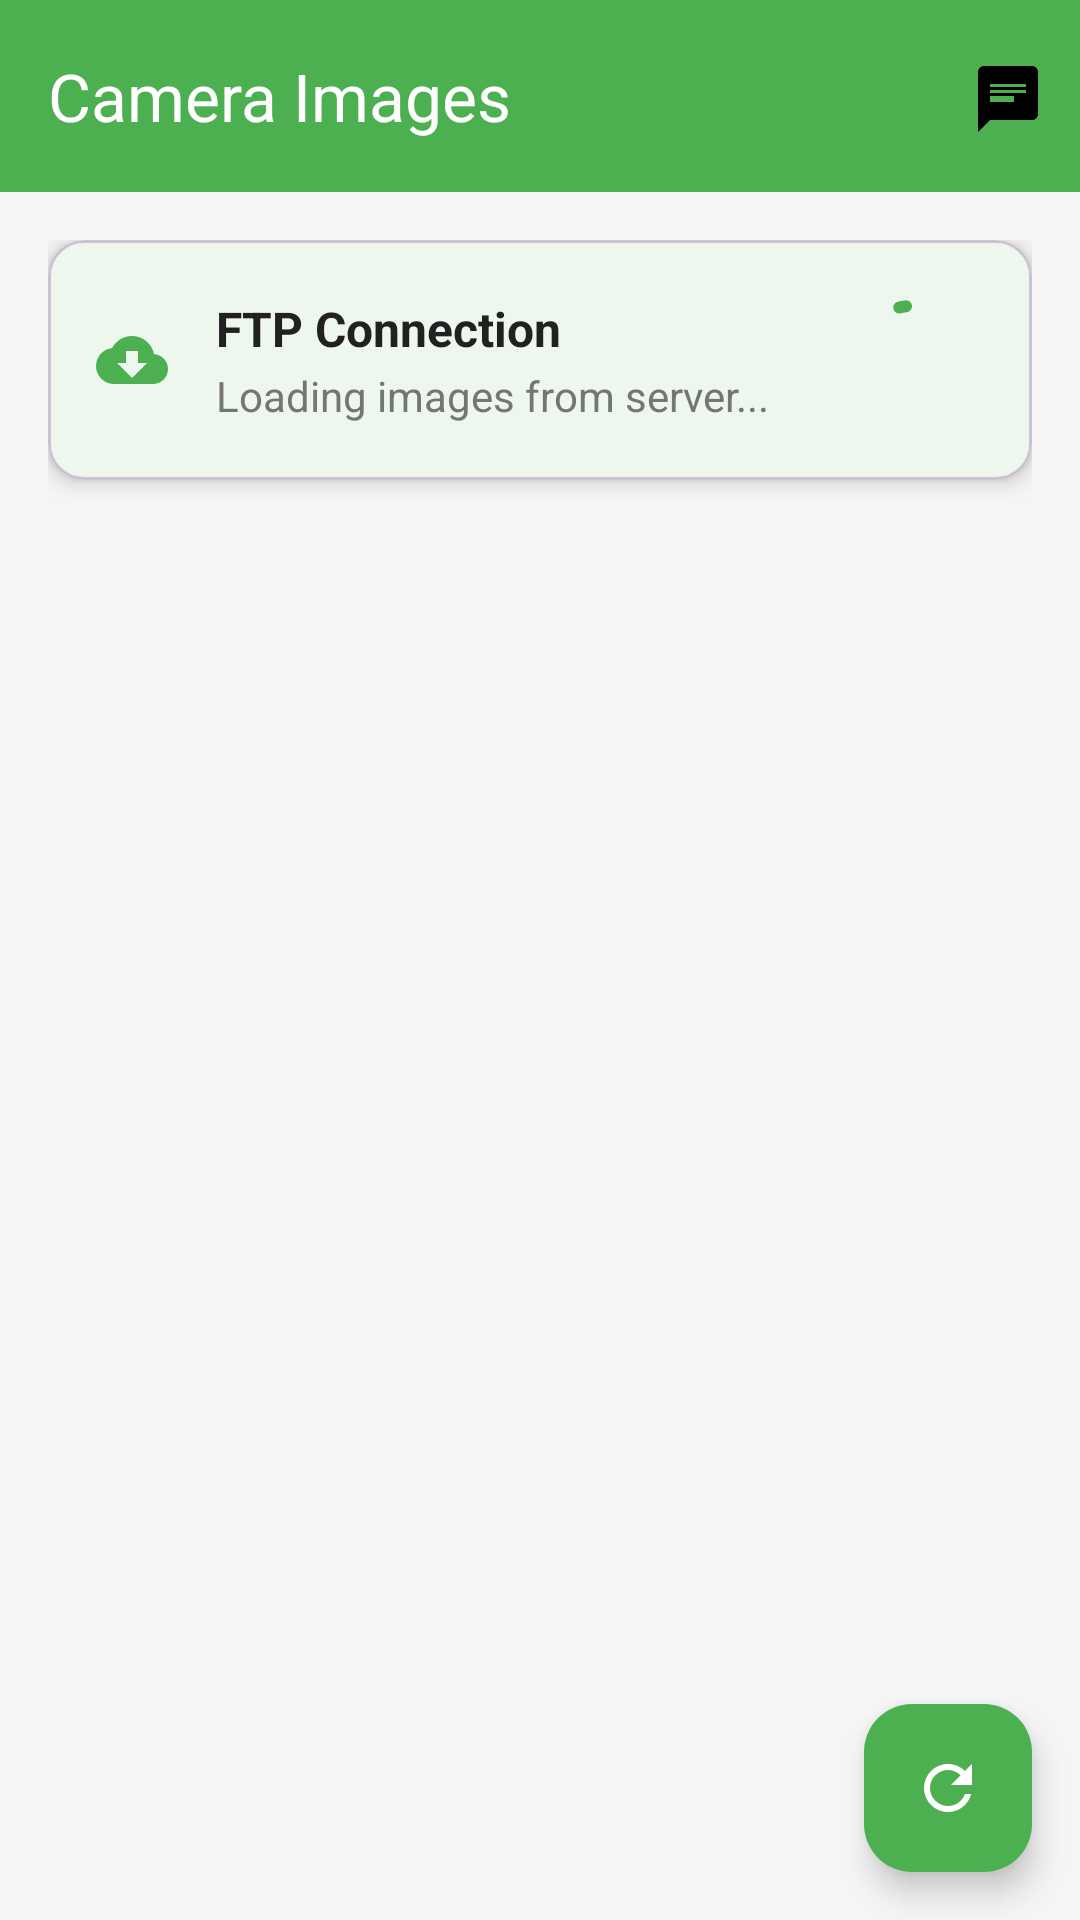

The Android layout XML behind this screen, and the referenced resources:
<!-- AndroidManifest.xml: application theme Theme.CameraImages -->
<!-- res/layout/activity_main.xml -->
<?xml version="1.0" encoding="utf-8"?>
<androidx.coordinatorlayout.widget.CoordinatorLayout
    android:id="@+id/mainLayout"
    xmlns:android="http://schemas.android.com/apk/res/android"
    xmlns:app="http://schemas.android.com/apk/res-auto"
    xmlns:tools="http://schemas.android.com/tools"
    android:layout_width="match_parent"
    android:layout_height="match_parent"
    android:background="@color/background"
    tools:context=".MainActivity">

    <com.google.android.material.appbar.AppBarLayout
        android:layout_width="match_parent"
        android:layout_height="wrap_content"
        android:elevation="4dp"
        app:elevation="4dp">

        <com.google.android.material.appbar.MaterialToolbar
            android:id="@+id/toolbar"
            android:layout_width="match_parent"
            android:layout_height="?attr/actionBarSize"
            android:background="@color/primary"
            app:title="@string/app_name"
            app:titleTextColor="@color/white"
            app:layout_scrollFlags="scroll|enterAlways"
            app:menu="@menu/main_menu" />

    </com.google.android.material.appbar.AppBarLayout>

    <androidx.core.widget.NestedScrollView
        android:layout_width="match_parent"
        android:layout_height="match_parent"
        app:layout_behavior="@string/appbar_scrolling_view_behavior">

        <LinearLayout
            android:layout_width="match_parent"
            android:layout_height="wrap_content"
            android:orientation="vertical"
            android:padding="@dimen/spacing_md">

            
            <com.google.android.material.card.MaterialCardView
                android:id="@+id/statusCard"
                android:layout_width="match_parent"
                android:layout_height="wrap_content"
                android:layout_marginBottom="@dimen/spacing_md"
                app:cardCornerRadius="@dimen/card_corner_radius"
                app:cardElevation="@dimen/card_elevation"
                app:cardBackgroundColor="@color/card_background">

                <LinearLayout
                    android:layout_width="match_parent"
                    android:layout_height="wrap_content"
                    android:orientation="horizontal"
                    android:padding="@dimen/spacing_md"
                    android:gravity="center_vertical">

                    <ImageView
                        android:id="@+id/statusIcon"
                        android:layout_width="24dp"
                        android:layout_height="24dp"
                        android:src="@drawable/ic_cloud_download"
                        android:tint="@color/primary"
                        android:layout_marginEnd="@dimen/spacing_md" />

                    <LinearLayout
                        android:layout_width="0dp"
                        android:layout_height="wrap_content"
                        android:layout_weight="1"
                        android:orientation="vertical">

                        <TextView
                            android:id="@+id/statusTitle"
                            android:layout_width="wrap_content"
                            android:layout_height="wrap_content"
                            android:text="FTP Connection"
                            android:textSize="@dimen/text_size_subtitle"
                            android:textColor="@color/text_primary"
                            android:textStyle="bold" />

                        <TextView
                            android:id="@+id/statusSubtitle"
                            android:layout_width="wrap_content"
                            android:layout_height="wrap_content"
                            android:text="Loading images from server..."
                            android:textSize="@dimen/text_size_body"
                            android:textColor="@color/text_secondary"
                            android:layout_marginTop="2dp" />

                    </LinearLayout>

                    <com.google.android.material.progressindicator.CircularProgressIndicator
                        android:id="@+id/progressIndicator"
                        android:layout_width="32dp"
                        android:layout_height="32dp"
                        android:indeterminate="true"
                        app:indicatorColor="@color/primary"
                        app:trackColor="@color/primary_light" />

                </LinearLayout>

            </com.google.android.material.card.MaterialCardView>

            
            <androidx.recyclerview.widget.RecyclerView
                android:id="@+id/recyclerView"
                android:layout_width="match_parent"
                android:layout_height="wrap_content"
                android:clipToPadding="false"
                android:nestedScrollingEnabled="false"
                app:layoutManager="androidx.recyclerview.widget.StaggeredGridLayoutManager"
                app:spanCount="2"
                tools:listitem="@layout/item_image" />

        </LinearLayout>

    </androidx.core.widget.NestedScrollView>

    
    <com.google.android.material.floatingactionbutton.FloatingActionButton
        android:id="@+id/fabRefresh"
        android:layout_width="wrap_content"
        android:layout_height="wrap_content"
        android:layout_gravity="bottom|end"
        android:layout_margin="@dimen/spacing_md"
        android:src="@drawable/ic_refresh"
        app:tint="@color/white"
        app:backgroundTint="@color/primary" />

</androidx.coordinatorlayout.widget.CoordinatorLayout>
<!-- res/layout/item_image.xml (included above) -->
<?xml version="1.0" encoding="utf-8"?>
<com.google.android.material.card.MaterialCardView 
    xmlns:android="http://schemas.android.com/apk/res/android"
    xmlns:app="http://schemas.android.com/apk/res-auto"
    xmlns:tools="http://schemas.android.com/tools"
    android:layout_width="match_parent"
    android:layout_height="wrap_content"
    android:layout_margin="@dimen/spacing_xs"
    app:cardCornerRadius="@dimen/card_corner_radius"
    app:cardElevation="@dimen/card_elevation"
    app:cardBackgroundColor="@color/card_background"
    android:foreground="?android:attr/selectableItemBackground"
    android:clickable="true"
    android:focusable="true">

    <androidx.constraintlayout.widget.ConstraintLayout
        android:layout_width="match_parent"
        android:layout_height="wrap_content">

        <ImageView
            android:id="@+id/imageView"
            android:layout_width="0dp"
            android:layout_height="@dimen/image_item_height"
            android:scaleType="centerCrop"
            android:src="@drawable/loader_test"
            android:background="@color/background"
            app:layout_constraintTop_toTopOf="parent"
            app:layout_constraintStart_toStartOf="parent"
            app:layout_constraintEnd_toEndOf="parent"
            tools:src="@drawable/loader_test" />

        
        <View
            android:layout_width="0dp"
            android:layout_height="60dp"
            android:background="@drawable/gradient_overlay"
            app:layout_constraintBottom_toBottomOf="@id/imageView"
            app:layout_constraintStart_toStartOf="parent"
            app:layout_constraintEnd_toEndOf="parent" />

        
        <com.google.android.material.floatingactionbutton.FloatingActionButton
            android:id="@+id/btnDownload"
            android:layout_width="wrap_content"
            android:layout_height="wrap_content"
            android:layout_margin="@dimen/spacing_md"
            android:src="@drawable/ic_download"
            app:tint="@color/white"
            app:backgroundTint="@color/accent"
            app:fabSize="mini"
            app:elevation="6dp"
            app:layout_constraintBottom_toBottomOf="@id/imageView"
            app:layout_constraintEnd_toEndOf="parent" />

        
        <LinearLayout
            android:layout_width="0dp"
            android:layout_height="wrap_content"
            android:orientation="vertical"
            android:padding="@dimen/spacing_md"
            app:layout_constraintTop_toBottomOf="@id/imageView"
            app:layout_constraintStart_toStartOf="parent"
            app:layout_constraintEnd_toEndOf="parent">

            <TextView
                android:id="@+id/imageTitle"
                android:layout_width="wrap_content"
                android:layout_height="wrap_content"
                android:text="Image"
                android:textSize="@dimen/text_size_body"
                android:textColor="@color/text_primary"
                android:textStyle="bold"
                android:maxLines="1"
                android:ellipsize="end" />

            <TextView
                android:id="@+id/imageSize"
                android:layout_width="wrap_content"
                android:layout_height="wrap_content"
                android:text="Loading..."
                android:textSize="@dimen/text_size_caption"
                android:textColor="@color/text_secondary"
                android:layout_marginTop="2dp" />

        </LinearLayout>

    </androidx.constraintlayout.widget.ConstraintLayout>

</com.google.android.material.card.MaterialCardView>
<!-- resources referenced by this layout -->
<resources>
  <color name="accent">#8D6E63</color>
  <color name="background">#F5F5F5</color>
  <color name="card_background">#FFFFFF</color>
  <color name="primary">#4CAF50</color>
  <color name="primary_light">#C8E6C9</color>
  <color name="text_primary">#212121</color>
  <color name="text_secondary">#757575</color>
  <color name="white">#FFFFFFFF</color>
  <dimen name="card_corner_radius">12dp</dimen>
  <dimen name="card_elevation">4dp</dimen>
  <dimen name="image_item_height">180dp</dimen>
  <dimen name="spacing_md">16dp</dimen>
  <dimen name="spacing_xs">4dp</dimen>
  <dimen name="text_size_body">14sp</dimen>
  <dimen name="text_size_caption">12sp</dimen>
  <dimen name="text_size_subtitle">16sp</dimen>
  <!-- drawable gradient_overlay (drawable) -->
  <?xml version="1.0" encoding="utf-8"?>
  <shape xmlns:android="http://schemas.android.com/apk/res/android">
      <gradient
          android:angle="270"
          android:startColor="@color/transparent"
          android:endColor="@color/overlay_dark" />
  </shape>
  <!-- drawable ic_cloud_download (drawable) -->
  <vector xmlns:android="http://schemas.android.com/apk/res/android"
      android:width="24dp"
      android:height="24dp"
      android:viewportWidth="24"
      android:viewportHeight="24">
    <path
        android:fillColor="#FF000000"
        android:pathData="M19.35,10.04C18.67,6.59 15.64,4 12,4C9.11,4 6.6,5.64 5.35,8.04C2.34,8.36 0,10.91 0,14c0,3.31 2.69,6 6,6h13c2.76,0 5,-2.24 5,-5C24,12.36 21.95,10.22 19.35,10.04zM17,13l-5,5l-5,-5h3V9h4v4H17z"/>
  </vector>
  <!-- drawable ic_refresh (drawable) -->
  <vector xmlns:android="http://schemas.android.com/apk/res/android"
      android:width="24dp"
      android:height="24dp"
      android:viewportWidth="24"
      android:viewportHeight="24">
    <path
        android:fillColor="#FF000000"
        android:pathData="M17.65,6.35C16.2,4.9 14.21,4 12,4c-4.42,0 -7.99,3.58 -7.99,8s3.57,8 7.99,8c3.73,0 6.84,-2.55 7.73,-6h-2.08c-0.82,2.33 -3.04,4 -5.65,4c-3.31,0 -6,-2.69 -6,-6s2.69,-6 6,-6c1.66,0 3.14,0.69 4.22,1.78L13,11h7V4L17.65,6.35z"/>
  </vector>
  <string name="app_name">Camera Images</string>
  <style name="Theme.CameraImages" parent="Base.Theme.CameraImages" />
  <color name="transparent">#00FFFFFF</color>
  <color name="overlay_dark">#80000000</color>
  <style name="Base.Theme.CameraImages" parent="Theme.Material3.DayNight.NoActionBar">
          <item name="colorPrimary">@color/primary</item>
          <item name="colorPrimaryVariant">@color/primary_dark</item>
          <item name="colorOnPrimary">@color/white</item>
          <item name="colorSecondary">@color/accent</item>
          <item name="colorSecondaryVariant">@color/accent_dark</item>
          <item name="colorOnSecondary">@color/white</item>
          <item name="android:colorBackground">@color/background</item>
          <item name="colorSurface">@color/surface</item>
          <item name="colorOnBackground">@color/text_primary</item>
          <item name="colorOnSurface">@color/text_primary</item>
          <item name="android:statusBarColor">@color/primary_dark</item>
          <item name="android:navigationBarColor">@color/background</item>
          <item name="android:windowLightStatusBar">false</item>
      </style>
  <color name="primary_dark">#388E3C</color>
  <color name="accent_dark">#5D4037</color>
  <color name="surface">#FFFFFF</color>
</resources>
